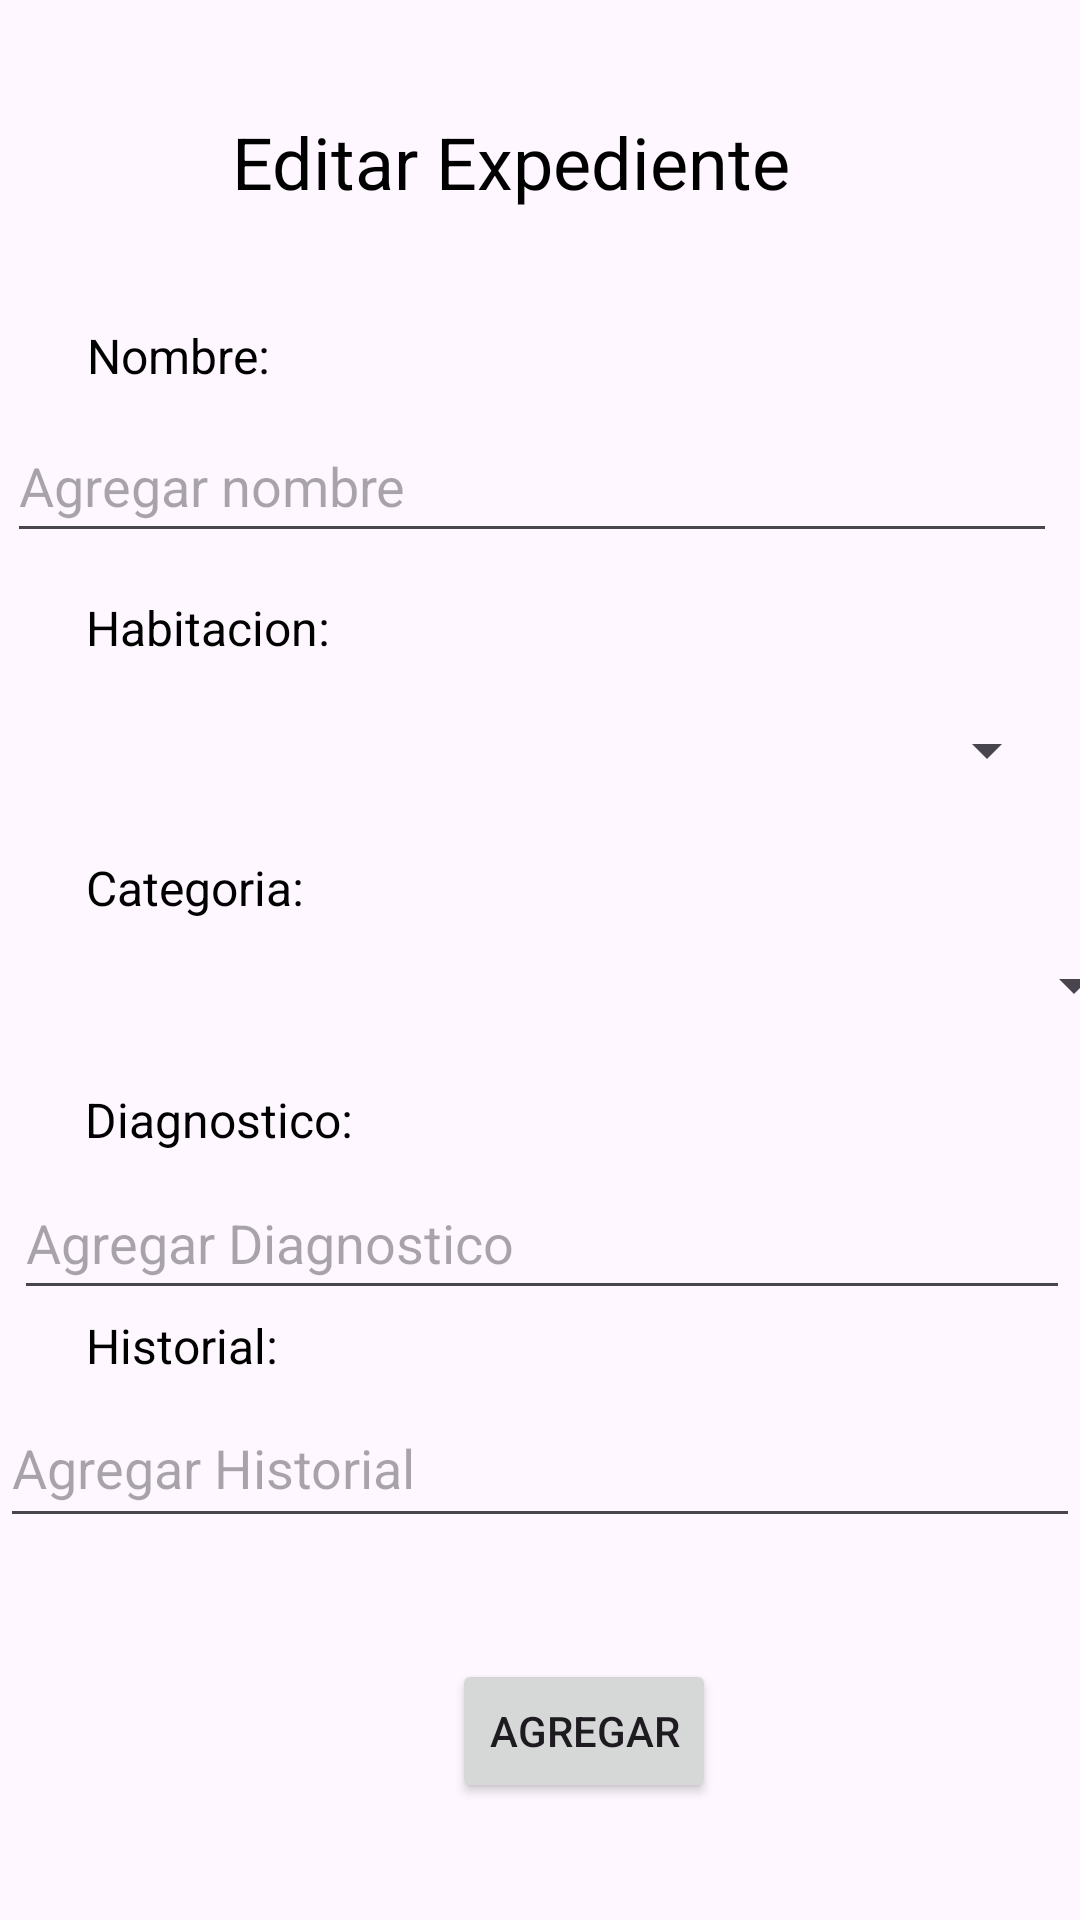

Layout XML and referenced resources for this Android screen:
<!-- AndroidManifest.xml: application theme Theme.PTC9 -->
<!-- res/layout/activity_main_editar_expediente.xml -->
<?xml version="1.0" encoding="utf-8"?>
<androidx.constraintlayout.widget.ConstraintLayout xmlns:android="http://schemas.android.com/apk/res/android"
    xmlns:app="http://schemas.android.com/apk/res-auto"
    xmlns:tools="http://schemas.android.com/tools"
    android:id="@+id/MainActivity_AgregarExpediente"
    android:layout_width="match_parent"
    android:layout_height="match_parent"
    tools:context=".MainActivity_AgregarExpediente">

    <TextView
        android:id="@+id/textView23"
        android:layout_width="wrap_content"
        android:layout_height="wrap_content"
        android:text="Editar Expediente"
        android:textColor="#000000"
        android:textSize="24sp"
        app:layout_constraintBottom_toBottomOf="parent"
        app:layout_constraintEnd_toEndOf="parent"
        app:layout_constraintHorizontal_bias="0.446"
        app:layout_constraintStart_toStartOf="parent"
        app:layout_constraintTop_toTopOf="parent"
        app:layout_constraintVertical_bias="0.062" />

    <TextView
        android:id="@+id/textView24"
        android:layout_width="wrap_content"
        android:layout_height="wrap_content"
        android:text="Nombre:"
        android:textColor="#000000"
        android:textSize="16sp"
        app:layout_constraintBottom_toBottomOf="parent"
        app:layout_constraintEnd_toEndOf="parent"
        app:layout_constraintHorizontal_bias="0.097"
        app:layout_constraintStart_toStartOf="parent"
        app:layout_constraintTop_toTopOf="parent"
        app:layout_constraintVertical_bias="0.174" />

    <TextView
        android:id="@+id/textView25"
        android:layout_width="wrap_content"
        android:layout_height="wrap_content"
        android:text="Habitacion:"
        android:textColor="#000000"
        android:textSize="16sp"
        app:layout_constraintBottom_toBottomOf="parent"
        app:layout_constraintEnd_toEndOf="parent"
        app:layout_constraintHorizontal_bias="0.103"
        app:layout_constraintStart_toStartOf="parent"
        app:layout_constraintTop_toTopOf="parent"
        app:layout_constraintVertical_bias="0.321" />

    <TextView
        android:id="@+id/textView27"
        android:layout_width="wrap_content"
        android:layout_height="wrap_content"
        android:text="Diagnostico:"
        android:textColor="#000000"
        android:textSize="16sp"
        app:layout_constraintBottom_toBottomOf="parent"
        app:layout_constraintEnd_toEndOf="parent"
        app:layout_constraintHorizontal_bias="0.105"
        app:layout_constraintStart_toStartOf="parent"
        app:layout_constraintTop_toTopOf="parent"
        app:layout_constraintVertical_bias="0.586" />

    <TextView
        android:id="@+id/textView28"
        android:layout_width="wrap_content"
        android:layout_height="wrap_content"
        android:text="Historial:"
        android:textColor="#000000"
        android:textSize="16sp"
        app:layout_constraintBottom_toBottomOf="parent"
        app:layout_constraintEnd_toEndOf="parent"
        app:layout_constraintHorizontal_bias="0.097"
        app:layout_constraintStart_toStartOf="parent"
        app:layout_constraintTop_toTopOf="parent"
        app:layout_constraintVertical_bias="0.708" />

    <LinearLayout
        android:id="@+id/linearLayout7"
        android:layout_width="356dp"
        android:layout_height="45dp"
        android:background="@drawable/fondo"
        android:orientation="vertical"
        app:layout_constraintBottom_toBottomOf="parent"
        app:layout_constraintEnd_toEndOf="parent"
        app:layout_constraintHorizontal_bias="0.609"
        app:layout_constraintStart_toStartOf="parent"
        app:layout_constraintTop_toTopOf="parent"
        app:layout_constraintVertical_bias="0.229">

        <EditText
            android:id="@+id/txtnombreeditarP"
            android:layout_width="350dp"
            android:layout_height="48dp"
            android:ems="10"
            android:hint="Agregar nombre"
            android:inputType="text" />

    </LinearLayout>

    <LinearLayout
        android:layout_width="355dp"
        android:layout_height="48dp"
        android:background="@drawable/fondo"
        android:orientation="vertical"
        app:layout_constraintBottom_toBottomOf="parent"
        app:layout_constraintEnd_toEndOf="parent"
        app:layout_constraintHorizontal_bias="0.586"
        app:layout_constraintStart_toStartOf="parent"
        app:layout_constraintTop_toTopOf="parent"
        app:layout_constraintVertical_bias="0.382">

        <Spinner
            android:id="@+id/spinner2HabitacionesEdit"
            android:layout_width="350dp"
            android:layout_height="48dp" />
    </LinearLayout>

    <LinearLayout
        android:layout_width="354dp"
        android:layout_height="49dp"
        android:layout_marginStart="32dp"
        android:background="@drawable/fondo"
        android:orientation="vertical"
        app:layout_constraintBottom_toBottomOf="parent"
        app:layout_constraintStart_toStartOf="parent"
        app:layout_constraintTop_toTopOf="parent"
        app:layout_constraintVertical_bias="0.515">

        <Spinner
            android:id="@+id/spinner3CategoriaEdit"
            android:layout_width="350dp"
            android:layout_height="48dp" />

    </LinearLayout>

    <LinearLayout
        android:layout_width="352dp"
        android:layout_height="42dp"
        android:background="@drawable/fondo"
        android:orientation="vertical"
        app:layout_constraintBottom_toBottomOf="parent"
        app:layout_constraintEnd_toEndOf="parent"
        app:layout_constraintHorizontal_bias="0.576"
        app:layout_constraintStart_toStartOf="parent"
        app:layout_constraintTop_toTopOf="parent"
        app:layout_constraintVertical_bias="0.65">

        <EditText
            android:id="@+id/txtdiagnosEdit"
            android:layout_width="match_parent"
            android:layout_height="48dp"
            android:ems="10"
            android:hint="Agregar Diagnostico"
            android:inputType="text" />
    </LinearLayout>

    <LinearLayout
        android:layout_width="360dp"
        android:layout_height="50dp"
        android:background="@drawable/fondo"
        android:orientation="vertical"
        app:layout_constraintBottom_toBottomOf="parent"
        app:layout_constraintEnd_toEndOf="parent"
        app:layout_constraintHorizontal_bias="0.686"
        app:layout_constraintStart_toStartOf="parent"
        app:layout_constraintTop_toTopOf="parent"
        app:layout_constraintVertical_bias="0.784">

        <EditText
            android:id="@+id/txthistorialedit"
            android:layout_width="match_parent"
            android:layout_height="match_parent"
            android:ems="10"
            android:hint="Agregar Historial"
            android:inputType="text" />
    </LinearLayout>

    <Button
        android:id="@+id/btnAgregarExpedit"
        android:layout_width="wrap_content"
        android:layout_height="wrap_content"
        android:text="Agregar"
        app:layout_constraintBottom_toBottomOf="parent"
        app:layout_constraintEnd_toEndOf="parent"
        app:layout_constraintHorizontal_bias="0.554"
        app:layout_constraintStart_toStartOf="parent"
        app:layout_constraintTop_toTopOf="parent"
        app:layout_constraintVertical_bias="0.934" />

    <ImageView
        android:id="@+id/imageView14"
        android:layout_width="wrap_content"
        android:layout_height="wrap_content"
        app:layout_constraintBottom_toBottomOf="parent"
        app:layout_constraintEnd_toEndOf="parent"
        app:layout_constraintHorizontal_bias="0.139"
        app:layout_constraintStart_toStartOf="parent"
        app:layout_constraintTop_toTopOf="parent"
        app:layout_constraintVertical_bias="0.073"
        app:srcCompat="@drawable/baseline_dehaze_24" />

    <TextView
        android:id="@+id/textView26"
        android:layout_width="wrap_content"
        android:layout_height="wrap_content"
        android:text="Categoria:"
        android:textColor="#000000"
        android:textSize="16sp"
        app:layout_constraintBottom_toBottomOf="parent"
        app:layout_constraintEnd_toEndOf="parent"
        app:layout_constraintHorizontal_bias="0.1"
        app:layout_constraintStart_toStartOf="parent"
        app:layout_constraintTop_toTopOf="parent"
        app:layout_constraintVertical_bias="0.461" />


</androidx.constraintlayout.widget.ConstraintLayout>
<!-- resources referenced by this layout -->
<resources>
  <style name="Theme.PTC9" parent="Base.Theme.PTC9" />
  <style name="Base.Theme.PTC9" parent="Theme.Material3.DayNight.NoActionBar">
          
          
      </style>
</resources>
